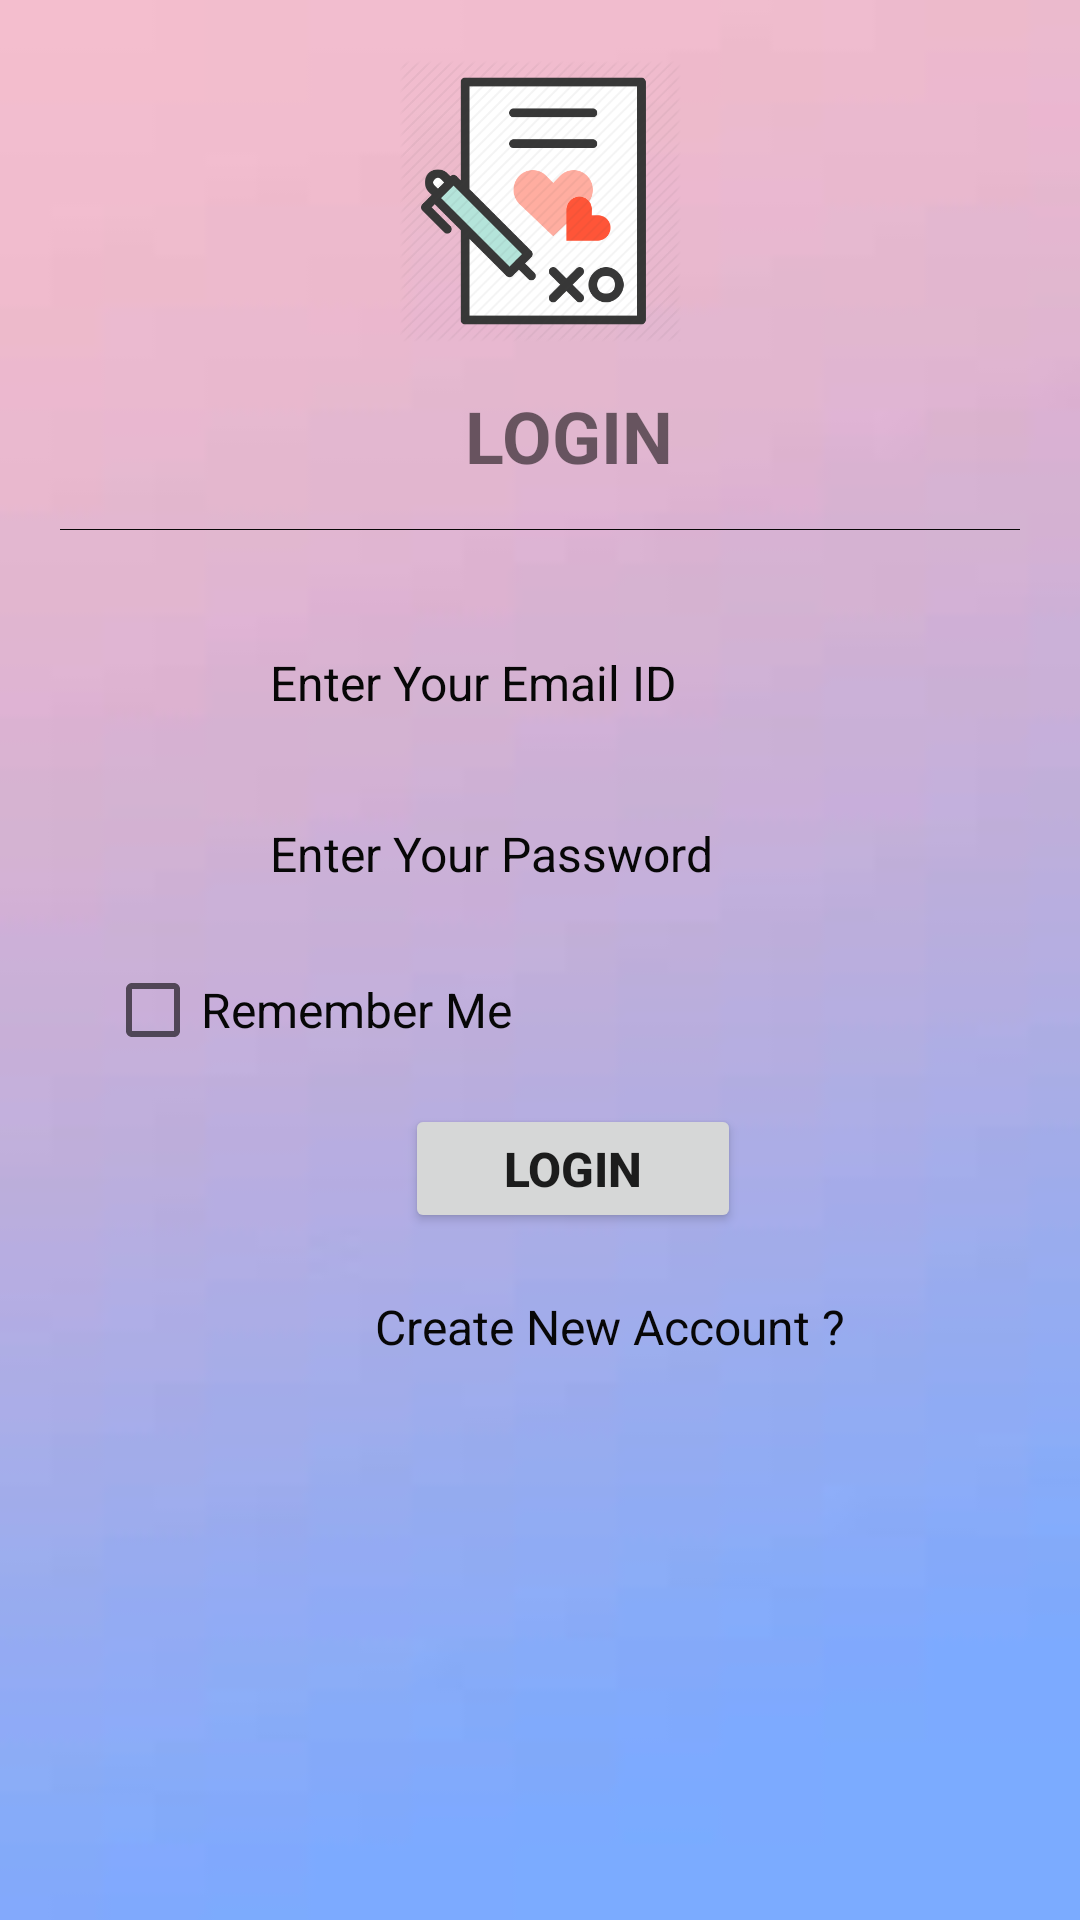

Write the Android layout XML for this screen, with the resource values it uses.
<!-- AndroidManifest.xml: application theme AppTheme -->
<!-- res/layout/activity_main.xml -->
<LinearLayout xmlns:android="http://schemas.android.com/apk/res/android"
    xmlns:app="http://schemas.android.com/apk/res-auto"
    xmlns:tools="http://schemas.android.com/tools"
    android:layout_width="fill_parent"
    android:layout_height="fill_parent"
    android:orientation="vertical"
    android:padding="20dp"
    android:background="@drawable/bg2"
    >


    <RelativeLayout
        android:layout_width="match_parent"
        android:layout_height="wrap_content">
        <ImageView
            android:id="@+id/imageView"
            android:layout_width="wrap_content"
            android:layout_height="94dp"
            android:contentDescription="@string/todo"
            app:srcCompat="@drawable/register1" />


        <LinearLayout
            android:id="@+id/ltxt"
            android:layout_width="match_parent"
            android:layout_height="wrap_content"
            android:orientation="horizontal"
            android:padding="15sp"
            android:layout_below="@+id/imageView">

            <TextView
                android:id="@+id/logintext"
                android:layout_width="wrap_content"
                android:layout_height="wrap_content"
                android:layout_marginStart="120dp"
                android:layout_marginEnd="100dp"
                android:text="@string/heading_login"
                android:textSize="24sp"
                android:textStyle="bold"
                />
        </LinearLayout>
    </RelativeLayout>

    <View
        android:layout_width="fill_parent"
        android:layout_height="1px"
        android:background="@color/black"/>




    <RelativeLayout
        android:layout_width="match_parent"
        android:layout_height="wrap_content"
        android:layout_marginTop="20dp"
        >
        <LinearLayout
            android:layout_width="match_parent"
            android:layout_height="wrap_content"
            android:orientation="vertical"
            tools:ignore="UselessParent">

            <LinearLayout
                android:id="@+id/L_email"
                android:layout_width="match_parent"
                android:layout_height="wrap_content"
                android:orientation="horizontal"
                android:padding="5dp">


                <ImageView
                    android:layout_width="30dp"
                    android:layout_height="30dp"
                    android:layout_marginStart="10dp"
                    android:contentDescription="@string/todo"
                    android:layout_marginTop="5dp"
                    app:srcCompat="@drawable/ic_email"
                    app:tint="@color/colorPrimary" />

                <LinearLayout
                    android:layout_width="match_parent"
                    android:layout_height="wrap_content"
                    android:layout_gravity="center_vertical"
                    android:layout_marginStart="15dp"
                    android:gravity="center_vertical"
                    android:orientation="vertical">
                    



                    <EditText
                        android:id="@+id/lUserEmail"
                        android:layout_width="fill_parent"
                        android:layout_height="wrap_content"
                        android:layout_marginTop="5dp"
                        android:autofillHints=""
                        android:background="@android:color/transparent"
                        android:drawablePadding="8dp"
                        android:gravity="center_vertical"
                        android:hint="@string/enter_your_emailid"
                        android:inputType="textEmailAddress"
                        android:padding="10dp"
                        android:singleLine="true"
                        android:textColor="@color/black"
                        android:textColorHint="@color/black"
                        android:textSize="16sp" />



                </LinearLayout>
            </LinearLayout>


            <View
                android:layout_width="fill_parent"
                android:layout_height="1px" />




            <LinearLayout
                android:id="@+id/L_pass"
                android:layout_width="match_parent"
                android:layout_height="wrap_content"
                android:orientation="horizontal"
                android:padding="5dp">

                <ImageView
                    android:layout_width="30dp"
                    android:layout_height="30dp"
                    android:layout_marginStart="10dp"
                    android:contentDescription="@string/todo"
                    android:layout_marginTop="5dp"
                    app:srcCompat="@drawable/ic_password"
                    app:tint="@color/colorPrimary" />

                <LinearLayout
                    android:layout_width="match_parent"
                    android:layout_height="wrap_content"
                    android:layout_gravity="center_vertical"
                    android:layout_marginStart="15dp"
                    android:gravity="center_vertical"
                    android:orientation="vertical">

                    <EditText
                        android:id="@+id/lPassword"
                        android:layout_width="fill_parent"
                        android:layout_height="wrap_content"
                        android:layout_marginTop="5dp"
                        android:autofillHints=""
                        android:background="@android:color/transparent"
                        android:drawablePadding="8dp"
                        android:gravity="center_vertical"
                        android:hint="@string/enter_your_password"
                        android:inputType="textPassword"
                        android:padding="10dp"
                        android:singleLine="true"
                        android:textColor="@color/black"
                        android:textColorHint="@color/black"
                        android:textSize="16sp" />

                </LinearLayout>
            </LinearLayout>



            <View
                android:layout_width="fill_parent"
                android:layout_height="1px" />


            <LinearLayout
                android:id="@+id/check"
                android:layout_width="match_parent"
                android:layout_height="wrap_content"
                android:orientation="horizontal"
                android:padding="5dp">

                <CheckBox
                    android:id="@+id/checkBox"
                    android:layout_width="match_parent"
                    android:layout_height="wrap_content"
                    android:layout_marginTop="5dp"
                    android:text="@string/remember_me_btn"
                    android:layout_marginStart="10dp"
                    android:textColor="@color/black"
                    android:textSize="16sp" />

            </LinearLayout>




            <View
                android:layout_width="fill_parent"
                android:layout_height="1px" />



            <LinearLayout
                android:id="@+id/btn"
                android:layout_width="match_parent"
                android:layout_height="wrap_content"
                android:orientation="horizontal"
                android:padding="5dp">
                <Button
                    android:id="@+id/button"
                    android:layout_width="112dp"
                    android:layout_height="43dp"
                    android:layout_marginStart="110dp"
                    android:layout_marginTop="5dp"
                    android:layout_marginEnd="120dp"
                    android:padding="3dp"
                    android:text="@string/login"
                    android:textSize="16sp"
                    android:textStyle="bold" />

            </LinearLayout>




            <View
                android:layout_width="fill_parent"
                android:layout_height="1px" />


            <LinearLayout
                android:id="@+id/txt"
                android:layout_width="match_parent"
                android:layout_height="wrap_content"
                android:orientation="horizontal"
                android:padding="5dp">
                <TextView
                    android:id="@+id/register"
                    android:layout_width="183dp"
                    android:layout_height="26dp"
                    android:layout_marginStart="100dp"
                    android:layout_marginTop="10dp"
                    android:layout_marginEnd="100dp"
                    android:text="@string/create_new_account_text"
                    android:textSize="16sp"
                    android:clickable="true"
                    android:focusable="true"
                    android:textColor="@color/black"/>

            </LinearLayout>



        </LinearLayout>

    </RelativeLayout>
</LinearLayout>
<!-- resources referenced by this layout -->
<resources>
  <color name="black">#070707</color>
  <color name="colorPrimary">#6200EE</color>
  <!-- drawable bg2: png bitmap (drawable, 934 bytes) -->
  <!-- drawable register1: png bitmap (drawable, 21390 bytes) -->
  <string name="create_new_account_text">Create New Account ?</string>
  <string name="enter_your_emailid">Enter Your Email ID</string>
  <string name="enter_your_password">Enter Your Password</string>
  <string name="heading_login">LOGIN</string>
  <string name="login">Login</string>
  <string name="remember_me_btn">Remember Me</string>
  <string name="todo">TODO</string>
  <style name="AppTheme" parent="Theme.AppCompat.Light.NoActionBar">
          
          <item name="colorPrimary">@color/colorPrimary</item>
          <item name="colorPrimaryDark">@color/colorPrimaryDark</item>
          <item name="colorAccent">@color/colorAccent</item>
      </style>
  <color name="colorPrimaryDark">#3700B3</color>
  <color name="colorAccent">#03DAC5</color>
</resources>
